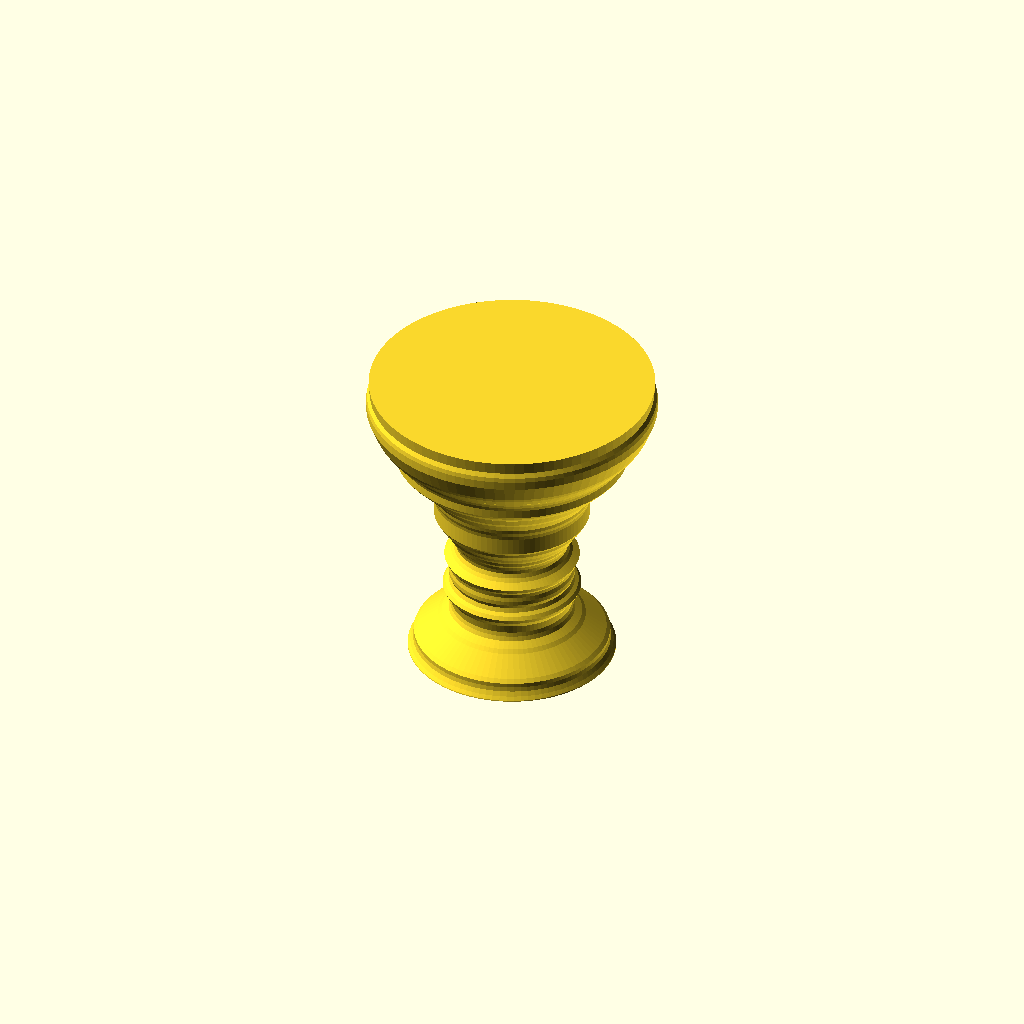
Cell 1 — every parameter at its default value.
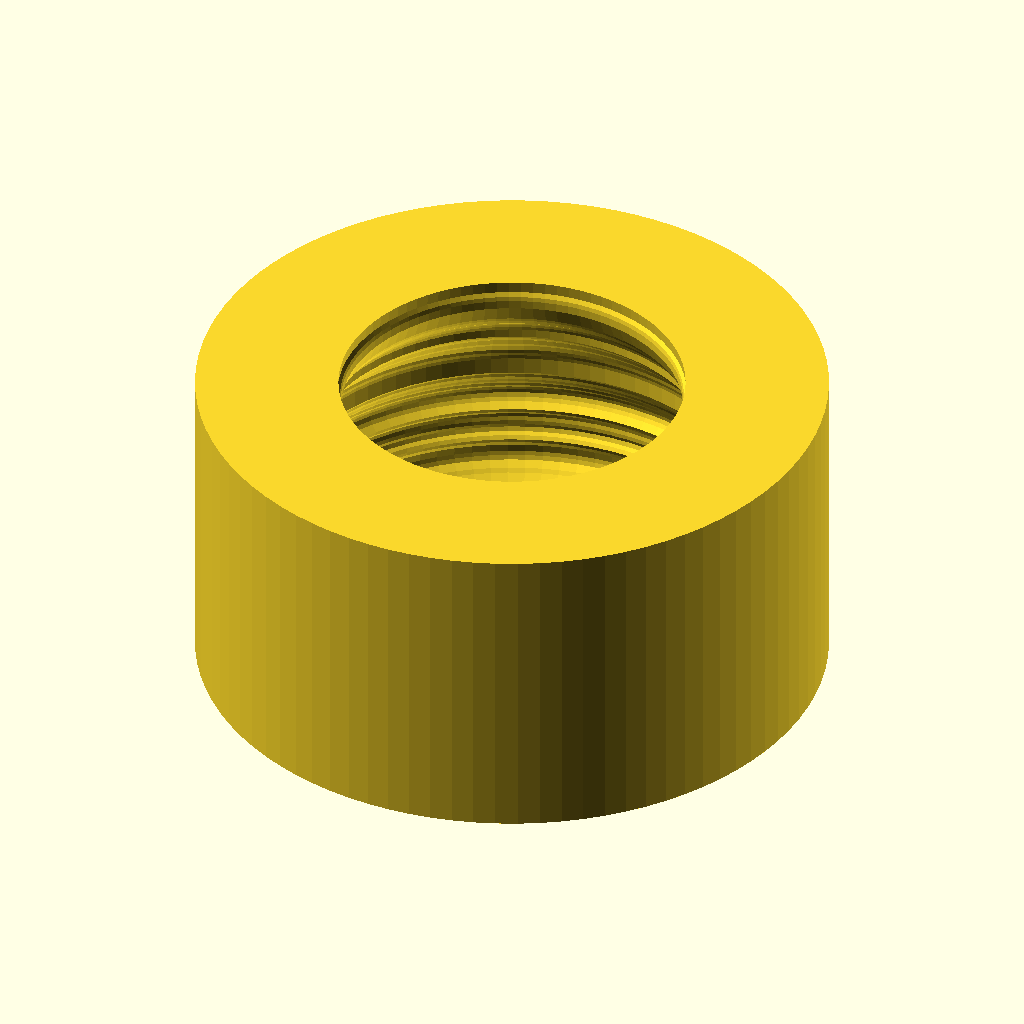
Cell 2: lathe_edge = 1 (everything else at default).
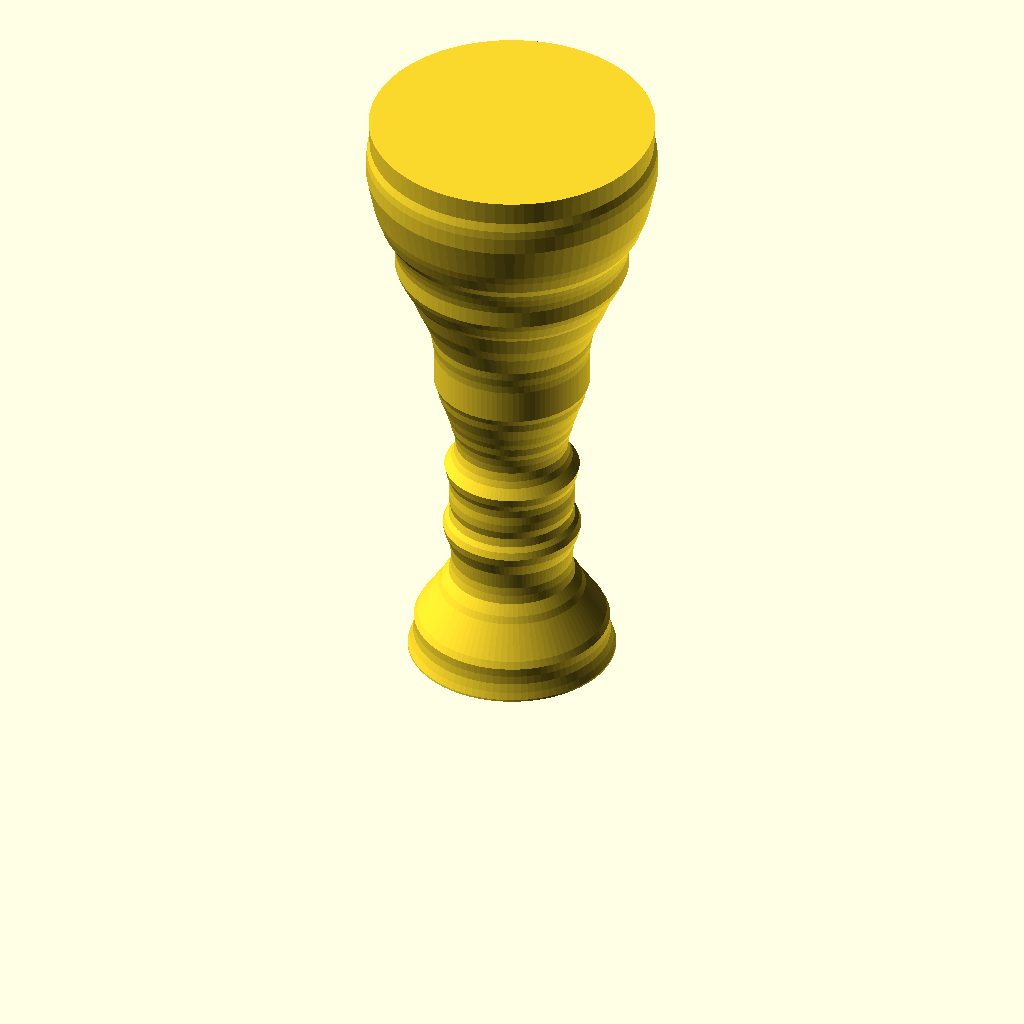
Cell 3: the same model with sketch_height = 200.
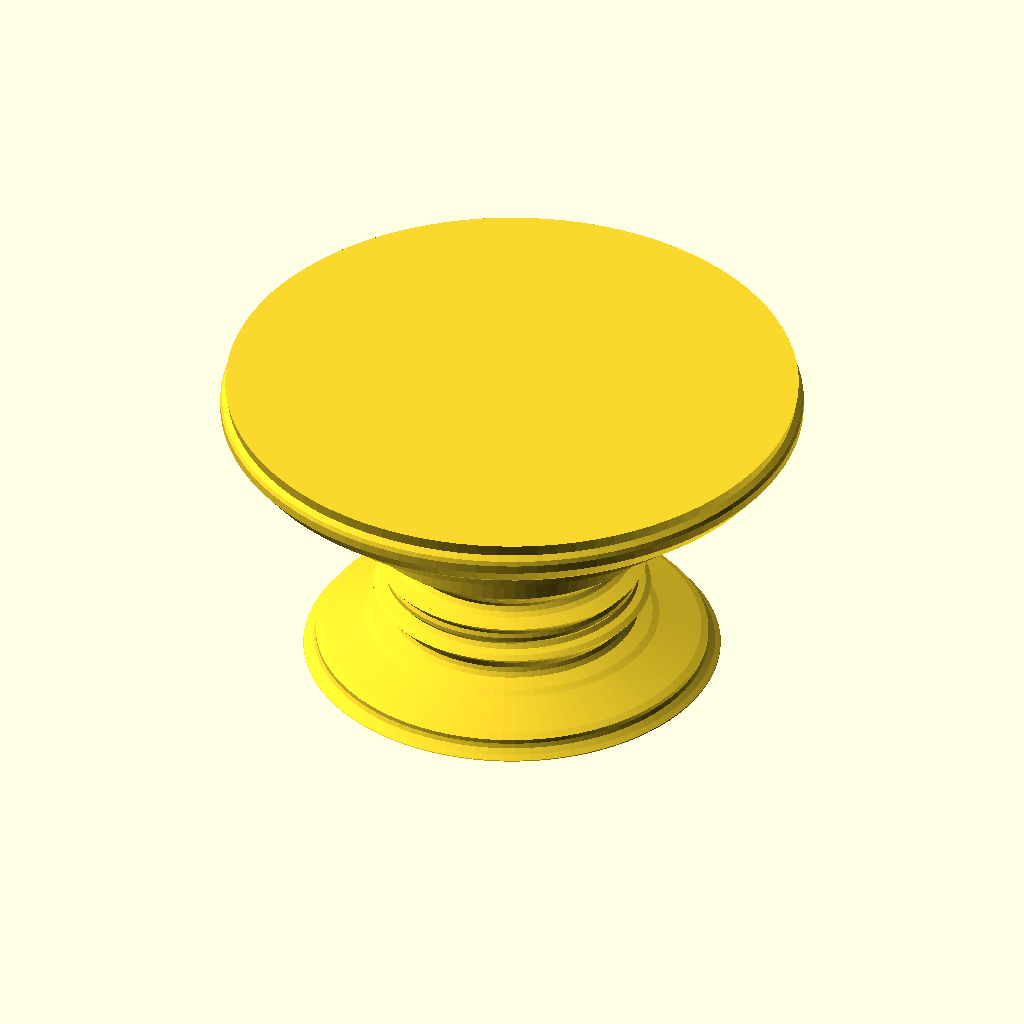
Cell 4 — sketch_width set to 200, the other parameters unchanged.
All cells are drawn from one camera (rotation 55°, 0°, 25°, orthographic, colour scheme Cornfield), so only the parameter changes between them.
OpenSCAD source file linux/system/library/openscad/0617_Customizable_Chalice_Lathe.scad:
// [FL_INDEX: keywords="openscad, 3d_parametric, Customizable_Chalice_Lathe, csg_solid" | COT="Parametric OpenSCAD design from 3DCodeverse"]
// Title: Customizable Chalice Lathe

// Customizable Chalice Lathe
// preview[tilt:side]

// Click "Clear" below to erase the default design. Then click and drag to draw. For best results, draw a polygon that overlaps the top, bottom, and left edges; avoid steep overhangs. See the screencast in the thing description for an example.
sketch = [[[-0.050684931506849315,0.46164383561643835],[-0.04246575342465753,0.44794520547945205],[-0.03972602739726028,0.43424657534246575],[-0.03972602739726028,0.42054794520547945],[-0.03972602739726028,0.40684931506849314],[-0.045205479452054796,0.39315068493150684],[-0.050684931506849315,0.37945205479452054],[-0.056164383561643834,0.36575342465753424],[-0.06164383561643835,0.35205479452054794],[-0.06986301369863014,0.33835616438356164],[-0.07808219178082192,0.3273972602739726],[-0.0863013698630137,0.31643835616438354],[-0.09726027397260274,0.3082191780821918],[-0.10821917808219178,0.3],[-0.11643835616438356,0.28904109589041094],[-0.12465753424657534,0.27534246575342464],[-0.13013698630136986,0.26164383561643834],[-0.13013698630136986,0.24794520547945206],[-0.13013698630136986,0.23424657534246576],[-0.13835616438356163,0.2232876712328767],[-0.14931506849315068,0.21232876712328766],[-0.16027397260273973,0.20136986301369864],[-0.17123287671232876,0.19315068493150686],[-0.17945205479452056,0.1821917808219178],[-0.18767123287671234,0.17123287671232876],[-0.1958904109589041,0.16027397260273973],[-0.20684931506849316,0.14931506849315068],[-0.21780821917808219,0.13835616438356163],[-0.22602739726027396,0.1273972602739726],[-0.23424657534246576,0.11643835616438356],[-0.24246575342465754,0.10547945205479452],[-0.2452054794520548,0.09178082191780822],[-0.25068493150684934,0.07808219178082192],[-0.2534246575342466,0.06438356164383562],[-0.2534246575342466,0.050684931506849315],[-0.2534246575342466,0.036986301369863014],[-0.2534246575342466,0.023287671232876714],[-0.2534246575342466,0.009589041095890411],[-0.26164383561643834,-0.0013698630136986301],[-0.2671232876712329,-0.015068493150684932],[-0.27534246575342464,-0.026027397260273973],[-0.28356164383561644,-0.036986301369863014],[-0.29178082191780824,-0.050684931506849315],[-0.3,-0.06164383561643835],[-0.30547945205479454,-0.07534246575342465],[-0.3136986301369863,-0.0863013698630137],[-0.31917808219178084,-0.1],[-0.3219178082191781,-0.1136986301369863],[-0.31643835616438354,-0.1273972602739726],[-0.3082191780821918,-0.13835616438356163],[-0.29726027397260274,-0.14657534246575343],[-0.2863013698630137,-0.1547945205479452],[-0.29178082191780824,-0.1684931506849315],[-0.3,-0.17945205479452056],[-0.30273972602739724,-0.19315068493150686],[-0.3,-0.20684931506849316],[-0.3,-0.22054794520547946],[-0.30547945205479454,-0.23424657534246576],[-0.3,-0.24794520547945206],[-0.28904109589041094,-0.25616438356164384],[-0.2808219178082192,-0.2671232876712329],[-0.2863013698630137,-0.2808219178082192],[-0.2945205479452055,-0.29178082191780824],[-0.30273972602739724,-0.30273972602739724],[-0.30547945205479454,-0.31643835616438354],[-0.3082191780821918,-0.33013698630136984],[-0.30547945205479454,-0.34383561643835614],[-0.3,-0.35753424657534244],[-0.28904109589041094,-0.36575342465753424],[-0.27808219178082194,-0.37397260273972605],[-0.2671232876712329,-0.38493150684931504],[-0.25616438356164384,-0.39315068493150684],[-0.2452054794520548,-0.40136986301369865],[-0.23424657534246576,-0.4095890410958904],[-0.2232876712328767,-0.4178082191780822],[-0.21232876712328766,-0.426027397260274],[-0.20136986301369864,-0.43424657534246575],[-0.19041095890410958,-0.4452054794520548],[-0.19041095890410958,-0.4589041095890411],[-0.18767123287671234,-0.4726027397260274],[-0.17945205479452056,-0.4863013698630137],[-0.17123287671232876,-0.49726027397260275],[-0.1684931506849315,-0.510958904109589],[-0.17123287671232876,-0.5246575342465754],[-0.17671232876712328,-0.5383561643835616],[-0.1821917808219178,-0.552054794520548],[-0.19863013698630136,-0.5493150684931507],[-0.21232876712328766,-0.541095890410959],[-0.22602739726027396,-0.541095890410959],[-0.23972602739726026,-0.5465753424657535],[-0.25068493150684934,-0.5547945205479452],[-0.26164383561643834,-0.563013698630137],[-0.27808219178082194,-0.5712328767123288],[-0.2945205479452055,-0.5794520547945206],[-0.31643835616438354,-0.5931506849315068],[-0.33013698630136984,-0.6013698630136987],[-0.3410958904109589,-0.6095890410958904],[-0.36027397260273974,-0.6205479452054794],[-0.3767123287671233,-0.6287671232876713],[-0.3904109589041096,-0.6315068493150685],[-0.4041095890410959,-0.6315068493150685],[-0.4232876712328767,-0.626027397260274],[-0.436986301369863,-0.626027397260274],[-0.4506849315068493,-0.626027397260274],[-0.4671232876712329,-0.6287671232876713],[-0.4808219178082192,-0.6315068493150685],[-0.4945205479452055,-0.6315068493150685],[-0.510958904109589,-0.6315068493150685],[-0.5301369863013699,-0.6287671232876713],[-0.5465753424657535,-0.626027397260274],[-0.5602739726027397,-0.6232876712328768],[-0.5767123287671233,-0.6205479452054794],[-0.5904109589041096,-0.6150684931506849],[-0.6041095890410959,-0.6068493150684932],[-0.6178082191780822,-0.5958904109589042],[-0.6342465753424658,-0.5821917808219178],[-0.6452054794520548,-0.5739726027397261],[-0.6643835616438356,-0.5602739726027397],[-0.6808219178082192,-0.5438356164383562],[-0.6945205479452055,-0.5273972602739726],[-0.7027397260273973,-0.5164383561643836],[-0.7109589041095891,-0.5054794520547945],[-0.7191780821917808,-0.4945205479452055],[-0.7273972602739726,-0.4808219178082192],[-0.7356164383561644,-0.4671232876712329],[-0.7438356164383562,-0.4506849315068493],[-0.7493150684931507,-0.436986301369863],[-0.7547945205479452,-0.42054794520547945],[-0.7547945205479452,-0.4041095890410959],[-0.7547945205479452,-0.38767123287671235],[-0.7547945205479452,-0.37397260273972605],[-0.7547945205479452,-0.36027397260273974],[-0.7547945205479452,-0.34657534246575344],[-0.7547945205479452,-0.33287671232876714],[-0.7547945205479452,-0.31917808219178084],[-0.7547945205479452,-0.30547945205479454],[-0.7547945205479452,-0.28904109589041094],[-0.7547945205479452,-0.27534246575342464],[-0.7547945205479452,-0.26164383561643834],[-0.7547945205479452,-0.24794520547945206],[-0.7547945205479452,-0.23424657534246576],[-0.7547945205479452,-0.21232876712328766],[-0.7547945205479452,-0.19863013698630136],[-0.7547945205479452,-0.17397260273972603],[-0.7547945205479452,-0.15753424657534246],[-0.7547945205479452,-0.1410958904109589],[-0.7547945205479452,-0.1273972602739726],[-0.7547945205479452,-0.10273972602739725],[-0.7547945205479452,-0.08082191780821918],[-0.7547945205479452,-0.056164383561643834],[-0.7547945205479452,-0.04246575342465753],[-0.7547945205479452,-0.028767123287671233],[-0.7547945205479452,-0.012328767123287671],[-0.7547945205479452,0.0013698630136986301],[-0.7547945205479452,0.015068493150684932],[-0.7547945205479452,0.03424657534246575],[-0.7547945205479452,0.050684931506849315],[-0.7547945205479452,0.06438356164383562],[-0.7547945205479452,0.08082191780821918],[-0.7547945205479452,0.09726027397260274],[-0.7547945205479452,0.11643835616438356],[-0.7547945205479452,0.13287671232876713],[-0.7547945205479452,0.15205479452054796],[-0.7547945205479452,0.17671232876712328],[-0.7547945205479452,0.19315068493150686],[-0.7547945205479452,0.20684931506849316],[-0.7547945205479452,0.22054794520547946],[-0.7547945205479452,0.23424657534246576],[-0.7547945205479452,0.24794520547945206],[-0.7547945205479452,0.2726027397260274],[-0.7547945205479452,0.29726027397260274],[-0.7547945205479452,0.3219178082191781],[-0.7547945205479452,0.34383561643835614],[-0.7547945205479452,0.363013698630137],[-0.7547945205479452,0.3821917808219178],[-0.7547945205479452,0.40136986301369865],[-0.7547945205479452,0.4232876712328767],[-0.7547945205479452,0.4397260273972603],[-0.7547945205479452,0.4534246575342466],[-0.7547945205479452,0.46986301369863015],[-0.7547945205479452,0.48356164383561645],[-0.7547945205479452,0.49726027397260275],[-0.7547945205479452,0.510958904109589],[-0.7547945205479452,0.5273972602739726],[-0.7547945205479452,0.541095890410959],[-0.7547945205479452,0.5575342465753425],[-0.7547945205479452,0.5739726027397261],[-0.7547945205479452,0.5876712328767123],[-0.7520547945205479,0.6041095890410959],[-0.7410958904109589,0.6178082191780822],[-0.7301369863013699,0.626027397260274],[-0.7082191780821918,0.6424657534246575],[-0.6972602739726027,0.6506849315068494],[-0.6835616438356165,0.6589041095890411],[-0.6698630136986301,0.6671232876712329],[-0.6561643835616439,0.6753424657534246],[-0.6424657534246575,0.6835616438356165],[-0.626027397260274,0.6917808219178082],[-0.6123287671232877,0.7],[-0.5986301369863014,0.7054794520547946],[-0.584931506849315,0.7109589041095891],[-0.5684931506849316,0.7164383561643836],[-0.5383561643835616,0.7246575342465753],[-0.5246575342465754,0.7273972602739726],[-0.510958904109589,0.7301369863013699],[-0.4945205479452055,0.7301369863013699],[-0.4780821917808219,0.7328767123287672],[-0.4643835616438356,0.7328767123287672],[-0.4506849315068493,0.7356164383561644],[-0.436986301369863,0.7356164383561644],[-0.4232876712328767,0.7356164383561644],[-0.39863013698630134,0.7383561643835617],[-0.3767123287671233,0.7383561643835617],[-0.363013698630137,0.7383561643835617],[-0.3410958904109589,0.7328767123287672],[-0.31643835616438354,0.7246575342465753],[-0.2945205479452055,0.7164383561643836],[-0.2808219178082192,0.7136986301369863],[-0.2808219178082192,0.7136986301369863],[-0.25616438356164384,0.7082191780821918],[-0.236986301369863,0.7027397260273973],[-0.22054794520547946,0.6945205479452055],[-0.20410958904109588,0.689041095890411],[-0.18493150684931506,0.6808219178082192],[-0.16575342465753426,0.6753424657534246],[-0.15205479452054796,0.6698630136986301],[-0.13835616438356163,0.6671232876712329],[-0.12465753424657534,0.6616438356164384],[-0.10821917808219178,0.6534246575342466],[-0.09452054794520548,0.6424657534246575],[-0.0863013698630137,0.6315068493150685],[-0.07534246575342465,0.6205479452054794],[-0.06438356164383562,0.6095890410958904],[-0.05342465753424658,0.6013698630136987],[-0.04246575342465753,0.5904109589041096],[-0.04246575342465753,0.5904109589041096],[-0.031506849315068496,0.5794520547945206],[-0.028767123287671233,0.5657534246575342],[-0.04246575342465753,0.5657534246575342]],[[0,1,2,3,4,5,6,7,8,9,10,11,12,13,14,15,16,17,18,19,20,21,22,23,24,25,26,27,28,29,30,31,32,33,34,35,36,37,38,39,40,41,42,43,44,45,46,47,48,49,50,51,52,53,54,55,56,57,58,59,60,61,62,63,64,65,66,67,68,69,70,71,72,73,74,75,76,77,78,79,80,81,82,83,84,85,86,87,88,89,90,91,92,93,94,95,96,97,98,99,100,101,102,103,104,105,106,107,108,109,110,111,112,113,114,115,116,117,118,119,120,121,122,123,124,125,126,127,128,129,130,131,132,133,134,135,136,137,138,139,140,141,142,143,144,145,146,147,148,149,150,151,152,153,154,155,156,157,158,159,160,161,162,163,164,165,166,167,168,169,170,171,172,173,174,175,176,177,178,179,180,181,182,183,184,185,186,187,188,189,190,191,192,193,194,195,196,197,198,199,200,201,202,203,204,205,206,207,208,209,210,211,212,213,214,215,216,217,218,219,220,221,222,223,224,225,226,227,228,229,230,231,232,233,234,235,236,237,238]]]; // [draw_polygon]

// Treat which edge of the sketch as the lathe axis?
lathe_edge = 0; // [0:Left, 1:Right]

// Height of the sketch box (mm). Object height may be less if sketch does not span full vertical extent of sketch box.
sketch_height = 100;

// Width of the sketch box (mm). Maximum radius of object. Object radius may be less if sketch does not span full horizontal extent of box.
sketch_width = 100;

// Lower segment counts yield a faceted column appearance.
lathe_segments = 90;

// 6. Shift up to rest on Z 0.
translate([0, 0, sketch_height/2])

// 5. Scale lathed object from unit size to final dimensions.
scale([sketch_width, sketch_width, sketch_height])

// 4. Spin the clipped profile polygon around the axis to get the "lathed" object. 
rotate_extrude($fn=lathe_segments)

// 3. Shift the clipped profile polygon so the left edge is aligned with the axis.
translate([0.5, 0, 0])

// 2. Convert the clipped profile back to a 2D polygon (1x1, centered on origin).
projection(cut=false)

// 1. Clip the profile sketch, as a solid, to the allowed 1x1 extent.
intersection() {
	
	// The profile drawn by the user, extruded.
	mirror([lathe_edge == 1 ? 1 : 0, 0, 0])	
	linear_extrude(height=1, center=true)
	polygon(points=sketch[0], paths=sketch[1]);
	
	// This unit cube is the allowed extent of the sketch.
	cube([1, 1, 1], center=true);
}
Parameter table extracted from the source (name, type, default, range or options):
lathe_edge: number, default 0, options 0, 1
sketch_height: number, default 100
sketch_width: number, default 100
lathe_segments: number, default 90
